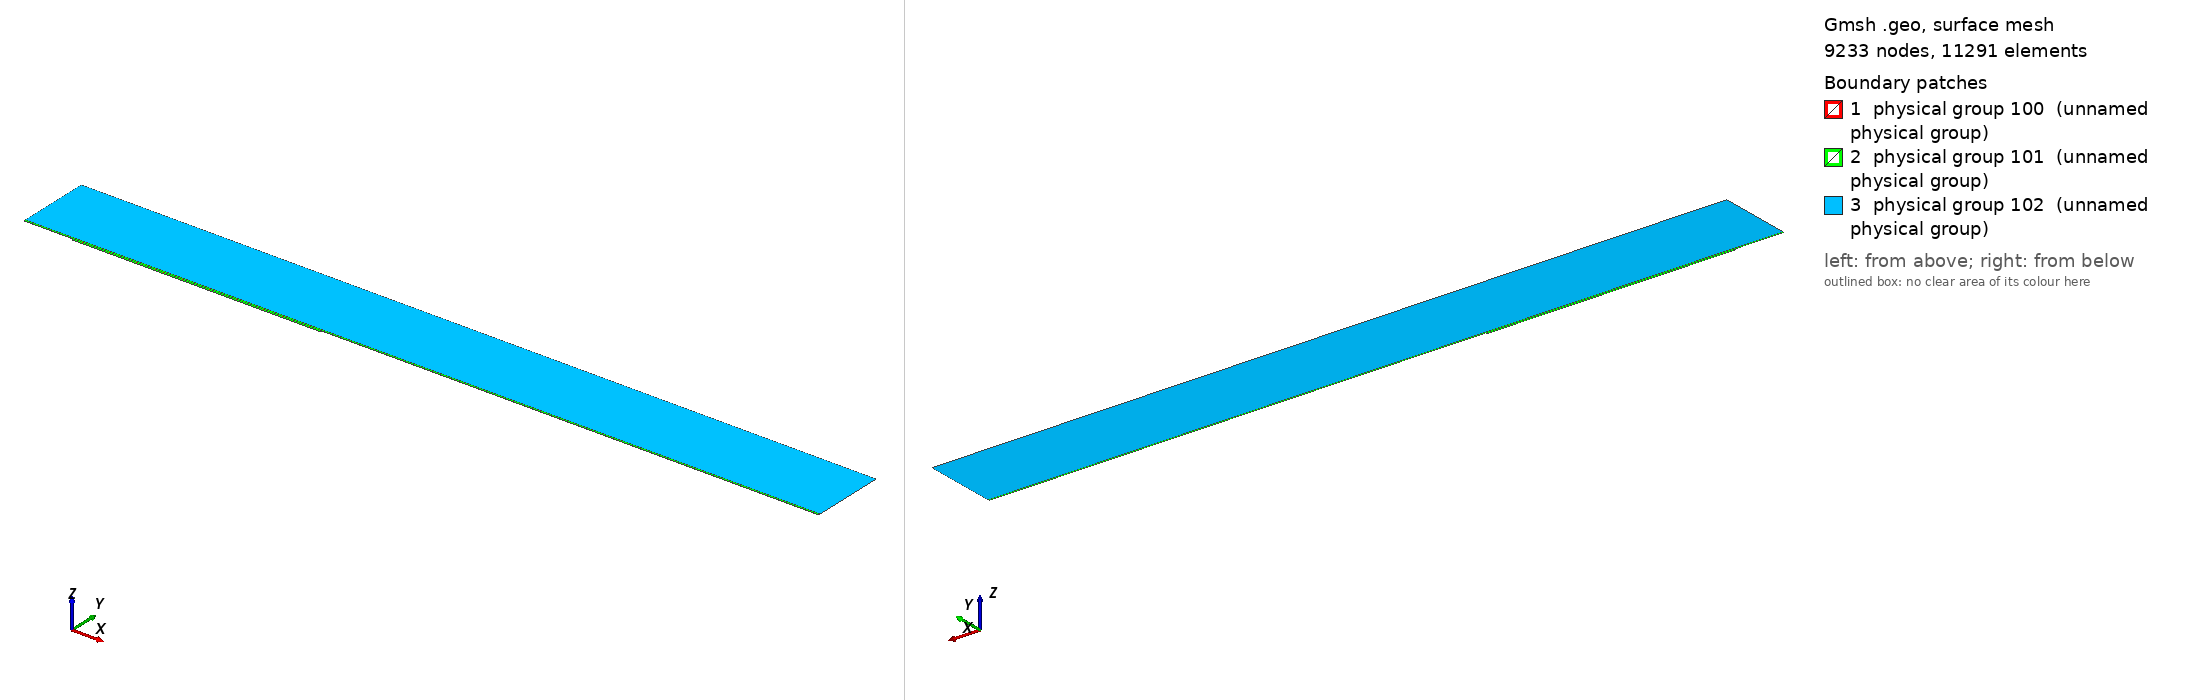

Gmsh geometry script, surface-meshed: 9233 nodes, 11291 surface elements. Boundary patches (legend numbers): 1 physical group 100 (unnamed physical group), 2 physical group 101 (unnamed physical group), 3 physical group 102 (unnamed physical group). Left view from above one corner, right view from below the opposite corner. Legend entries are the model's physical surfaces. The drawing asked Gmsh for element sizes between 1% and 20% of the model's largest extent; the script's own settings can give other sizes.

=== mesh.geo (drawn) ===
// Macro parameters
deltaStar = 1;
D = 3.25 * deltaStar; // depth of the gap 
W = 500 * deltaStar; // width of the gap
r = 16; // length of non-constant quads upstream and downstream of the gap
s = 8; // length of non-constant quads left and right inside the gap
BL = 0.25 * deltaStar; // height of the second layer of quad elements
BL_upper = 3.5 * deltaStar; // height of the third layer of quad elements
x0 = 100 * deltaStar; // x distance from inflow to gap
lengthOutflow = 1000 * deltaStar; // length after the gap
x3 = W + lengthOutflow; // last point of the domain
height = 150 * deltaStar; // height of the triangular region
triagHeightRegion_inflow = height - BL - BL_upper; // height of the triangular region

// Micro parameters
dx = 0.2; // dx of square elements near the leading and trailing edge of the gap (most resolution-demanding points in the domain)
dy = 1.25 * dx; 
size_triag_v_top = 64; // size of the elements in the upper triangular region

// All the value below are between 0 and 1. =1  means the elements are all equal in size. Avoid using values very close to 1, because we dividing by log(p) in the formula.
dy_in_v_right = 1.5; // heighest quad in the upper layer of quads, in the right part of the gap
dy_in_v_left = 1.75; // heighest quad in the upper layer of quads, in the left part of the gap

// fit (check the file scripts/fit_gmsh.py for more details)
p_in_v_left = 0.985; // densitiy concentration of elements inside the gap, vertically, near the left wall.
p_in_v_right = p_in_v_left; // densitiy concentration of elements inside the gap, vertically, near the right wall.
p_in_h_bottom = 0.9; // densitiy concentration of elements inside the gap, horizontally. 
p_in_h_top = 0.9; // densitiy concentration of elements inside the gap, horizontally. 

p_out_h = 0.5; // densitiy concentration of elements outside the gap, horizontally.
p_out_h_upper = 0.5; // densitiy concentration of elements outside the gap, horizontally on the upper layer of quads
p_out_v_inflow_dense = 0.8; // densitiy concentration of elements outside the gap, vertically, near the inflow and the gap
p_out_v_inflow_sparse = 0.99; // densitiy concentration of elements outside the gap, vertically, near the inflow and far from the gap
p_out_v_outflow_dense = 0.9; // densitiy concentration of elements outside the gap, vertically, near the outflow and the gap
p_out_v_outflow_sparse = 0.995; // densitiy concentration of elements outside the gap, vertically, near the outflow and far from the gap
p_triag_h_inflow = 0.8; // densitiy concentration of elements in the triangular region of the domain, horizontally.
p_triag_h_outflow = p_triag_h_inflow; // densitiy concentration of elements in the triangular region of the domain, horizontally.

enlarge_triag_inflow = 1.1; // heigher the value, larger the elements in the triangular region near the inflow
enlarge_triag_outflow = 1.1; // heigher the value, larger the elements in the triangular region near the outflow

// Automated parameters 
a_in_v_right = dx / (W / 2);
a_in_v_left = dx / (W / 2);
a_in_h_bottom = dy / (D / 2);
a_in_h_top = dx / (D / 2);
a_out_h = dx / BL;
a_out_v_inflow_dense = dx / r;
a_out_v_outflow_dense = dx / r;

// for the derivation of the formula, see file 20250123_gmshFormula.md in the docs folder
N_in_v_right = Ceil( Log (a_in_v_right / (1 - p_in_v_right + a_in_v_right * p_in_v_right)) / Log(p_in_v_right) );
N_in_v_left = Ceil( Log (a_in_v_left / (1 - p_in_v_left + a_in_v_left * p_in_v_left)) / Log(p_in_v_left) );
N_in_h_bottom = Ceil( Log (a_in_h_bottom / (1 - p_in_h_bottom + a_in_h_bottom * p_in_h_bottom)) / Log(p_in_h_bottom) );
N_in_h_top = Ceil( Log (a_in_h_top / (1 - p_in_h_top + a_in_h_top * p_in_h_top)) / Log(p_in_h_top) );
N_out_h = Ceil( Log (a_out_h / (1 - p_out_h + a_out_h * p_out_h)) / Log(p_out_h) ) + 1; // + 1 is to correct the fact that the distance is too small to properly approximate the dx length
N_out_v_inflow_dense = Ceil( Log (a_out_v_inflow_dense / (1 - p_out_v_inflow_dense + a_out_v_inflow_dense * p_out_v_inflow_dense)) / Log(p_out_v_inflow_dense) );
N_out_v_outflow_dense = Ceil( Log (a_out_v_outflow_dense / (1 - p_out_v_outflow_dense + a_out_v_outflow_dense * p_out_v_outflow_dense)) / Log(p_out_v_outflow_dense) );

p_for_a_out_v_inflow_sparse_computation = p_out_v_inflow_dense;
p_for_a_out_v_outflow_sparse_computation = (p_out_v_outflow_dense + p_out_v_outflow_dense) / 2;
a_out_v_inflow_sparse = r / (x0 - r) * (1 - p_for_a_out_v_inflow_sparse_computation) / (1 - p_for_a_out_v_inflow_sparse_computation^(N_out_v_inflow_dense + 1));
a_out_v_outflow_sparse = r / (lengthOutflow - r) * (1 - p_for_a_out_v_outflow_sparse_computation) / (1 - p_for_a_out_v_outflow_sparse_computation^(N_out_v_outflow_dense + 1));

N_out_v_inflow_sparse = Ceil( Log(a_out_v_inflow_sparse / (1 - p_out_v_inflow_sparse + a_out_v_inflow_sparse * p_out_v_inflow_sparse)) / Log(p_out_v_inflow_sparse) );
N_out_v_outflow_sparse = Ceil( Log(a_out_v_outflow_sparse / (1 - p_out_v_outflow_sparse + a_out_v_outflow_sparse * p_out_v_outflow_sparse)) / Log(p_out_v_outflow_sparse) );


// second layer of quads
a_out_h_upper = (BL) / (BL_upper) * (1 - p_out_h) / (1 - p_out_h^(N_out_h + 1));
N_out_h_upper = Ceil( Log(a_out_h_upper / (1 - p_out_h_upper + a_out_h_upper * p_out_h_upper)) / Log(p_out_h_upper) );

// ---------------------------
// for triangular region
// ---------------------------
a_triag_h_inflow = (BL_upper) / (triagHeightRegion_inflow) * (1 - p_out_h_upper) / (1 - p_out_h_upper^(N_out_h_upper + 1));
a_triag_h_outflow = a_triag_h_inflow;
N_triag_v_top = Ceil( (x3 + x0) / size_triag_v_top ); // we assume p_triag_v = 1, otherwise the formula is different
N_triag_h_inflow = Ceil( Log(a_triag_h_inflow / (1 - p_triag_h_inflow + a_triag_h_inflow * p_triag_h_inflow)) / Log(p_triag_h_inflow) );
N_triag_h_outflow = Ceil( Log(a_triag_h_outflow / (1 - p_triag_h_outflow + a_triag_h_outflow * p_triag_h_outflow)) / Log(p_triag_h_outflow) );
N_triag_h_inflow = Ceil( N_triag_h_inflow / enlarge_triag_inflow );
N_triag_h_outflow = Ceil( N_triag_h_outflow / enlarge_triag_outflow );

Point(1) = {-x0, 0, 0};
Point(2) = {0,0,0};
Point(3) = {0,-D,0};
Point(4) = {W,-D,0};
Point(5) = {W,0,0};
Point(6) = {x3,0,0};
Point(8) = {x3,height,0};
Point(7) = {x3,BL,0};
Point(9) = {-x0,height,0};
Point(10) = {-x0,BL,0};
Point(11) = {0,BL,0};
Point(12) = {W,BL,0};
Point(13) = {W/2,0,0};
Point(14) = {W/2,BL,0};
Point(15) = {0,-D/2,0};
Point(16) = {W/2,-D,0};
Point(17) = {W,-D/2,0};
Point(18) = {-r,0,0};
Point(19) = {-r,BL,0};
Point(20) = {W + r,0,0};
Point(21) = {W + r,BL,0};
Point(22) = {-x0,BL+BL_upper,0};
Point(23) = {-r,BL+BL_upper,0};
Point(24) = {W + r,BL+BL_upper,0};
Point(25) = {x3,BL+BL_upper,0};
Point(26) = {0,BL+BL_upper,0};
Point(27) = {W/2,BL+BL_upper,0};
Point(28) = {W,BL+BL_upper,0};

Line(1) = {1,18};
Line(2) = {2,15};
Line(3) = {3,16};
Line(4) = {4,17};
Line(5) = {5,20};
Line(6) = {6,7};
Line(7) = {7,25};
Line(8) = {8,9};
Line(9) = {9,22};
Line(10) = {10,19};
Line(11) = {10,1};
Line(12) = {11,14};
Line(13) = {12,21};
Line(14) = {2,13};
Line(15) = {15,3};
Line(16) = {16,4};
Line(17) = {17,5};
Line(18) = {13,5};
Line(19) = {14,12};
Line(20) = {18,2};
Line(21) = {20,6};
Line(22) = {21,7};
Line(23) = {19,11};
Line(24) = {22,10};
Line(25) = {25,8};
Line(26) = {25,24};
Line(27) = {22,23};
Line(30) = {23,26};
Line(31) = {26,27};
Line(32) = {27,28};
Line(33) = {28,24};

// outer quads
Curve Loop(1) = {5, 21, 6, -22, -13, -19, -12, -23, -10, 11, 1, 20, 14, 18};
Plane Surface(1) = {1};

// inside gap
Curve Loop(2) = {2, 15, 3, 16, 4, 17, -18, -14};
Plane Surface(2) = {2};

// triangular region
Curve Loop(3) = {-26, 25, 8, 9, 27, 30, 31,32,33};
Plane Surface(3) = {3};

// 3rd layer of quads
Curve Loop(4) = {-24, 27, 30, 31,32,33, -26,-7,-22,-13,-19,-12,-23,-10};

Plane Surface(4) = {4};


// This defines the surfaces that will be meshed with quad elements
Transfinite Surface {1} = {1, 6, 7, 10};
Transfinite Surface {2} = {3, 4, 5, 2}; // number '2' must match the number '2' of plane surface
Transfinite Surface {4} = {7, 25, 22, 10};

Transfinite Curve {18, 16, 19,32} = N_in_v_right Using Progression p_in_v_right;
Transfinite Curve {-14, -3, -12, -31} = N_in_v_left Using Progression p_in_v_left;

Transfinite Curve {15, -4} = N_in_h_bottom Using Progression p_in_h_bottom;
Transfinite Curve {-2, 17} = N_in_h_top Using Progression p_in_h_top;


Transfinite Curve {11, -6} = N_out_h Using Progression p_out_h;
Transfinite Curve {24, 28, 29, -7} = N_out_h_upper Using Progression p_out_h_upper;
Transfinite Curve {10, 1, 27} = N_out_v_inflow_sparse Using Progression p_out_v_inflow_sparse;
Transfinite Curve {20, 23, 30} = N_out_v_inflow_dense Using Progression p_out_v_inflow_dense;
Transfinite Curve {-21, -22, 26} = N_out_v_outflow_sparse Using Progression p_out_v_outflow_sparse;
Transfinite Curve {-5, -13,-33} = N_out_v_outflow_dense Using Progression p_out_v_outflow_dense;

Recombine Surface {1, 2, 4};

// for triangluar region
Transfinite Curve {8} = N_triag_v_top Using Progression 1;
Transfinite Curve {-25} = N_triag_h_outflow Using Progression p_triag_h_outflow;
Transfinite Curve {9} = N_triag_h_inflow Using Progression p_triag_h_inflow;


// defining boundary
Physical Curve(1) = {9,24,11}; // inlet
Physical Curve(2) = {7,25,6}; // outlet
Physical Curve(3) = {8}; // top
Physical Curve(4) = {1, 20, 2, 15, 3, 16, 4, 17, 5, 21}; // wall


Physical Surface(100) = {1};
Physical Surface(101) = {2, 4};
Physical Surface(102) = {3};
